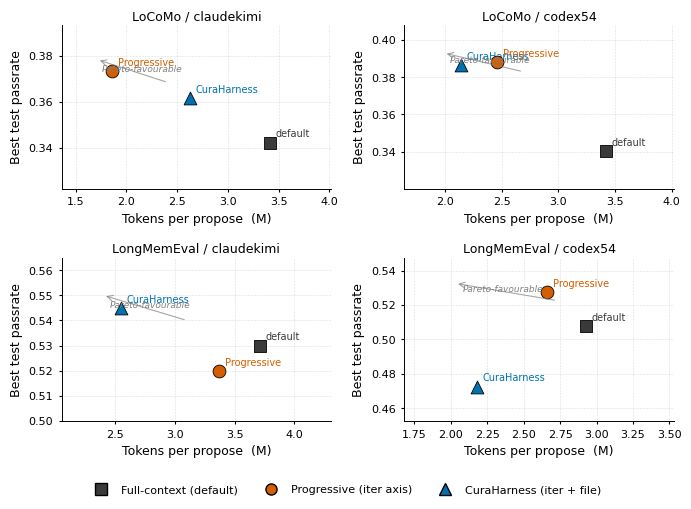
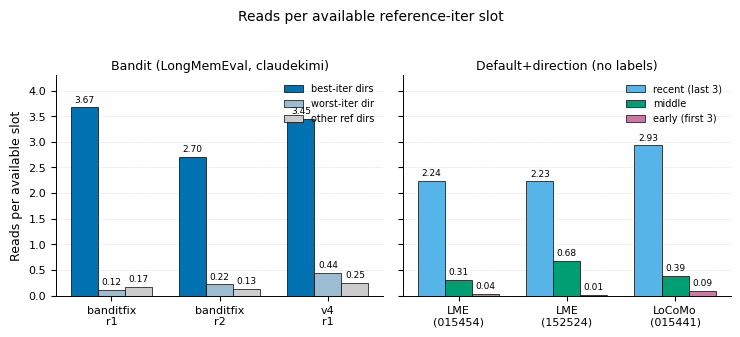

Source code (Python) for these figures, in order:
"""Generate Experiment-section figures for CuraHarness paper.

All numbers are pulled verbatim from
    docs/EXPERIMENT_INSIGHTS.md
    docs/experiment_detail.md
of the MemoMemo repo (see paper README for the docs commit pinned).

Three figures:
    pareto_cost_quality.pdf   -- 2x2 cost-vs-test scatter
    breakthrough_rate.pdf     -- per-iter breakthrough rate by budget tier
    read_concentration.pdf    -- read distribution (bandit vs default+direction)
"""

from __future__ import annotations

import matplotlib.pyplot as plt
import numpy as np
from matplotlib.lines import Line2D
from matplotlib.patches import Patch

# --- Nature-leaning rcParams: sans-serif, editable text, vector PDFs ---------
plt.rcParams["font.family"] = "sans-serif"
plt.rcParams["font.sans-serif"] = ["Arial", "DejaVu Sans", "Liberation Sans"]
plt.rcParams["svg.fonttype"] = "none"
plt.rcParams["pdf.fonttype"] = 42
plt.rcParams["ps.fonttype"] = 42
plt.rcParams["axes.spines.top"] = False
plt.rcParams["axes.spines.right"] = False
plt.rcParams["axes.linewidth"] = 0.7
plt.rcParams["axes.labelsize"] = 9
plt.rcParams["axes.titlesize"] = 10
plt.rcParams["xtick.labelsize"] = 8
plt.rcParams["ytick.labelsize"] = 8
plt.rcParams["legend.fontsize"] = 8
plt.rcParams["legend.frameon"] = False
plt.rcParams["figure.dpi"] = 150

# Okabe-Ito colorblind-safe palette
C_DEFAULT = "#3a3a3a"      # dark grey for default
C_BANDIT = "#0072B2"        # blue
C_PROGRESSIVE = "#D55E00"   # vermilion
C_RECENT = "#56B4E9"        # sky-blue
C_MIDDLE = "#009E73"        # bluish-green
C_EARLY = "#CC79A7"         # mauve


# ============================================================================
# Figure 1: Pareto cost vs quality
# ============================================================================
def fig_pareto():
    """4-panel scatter of total/propose vs best test, one per (bench, proposer)."""
    # (cell name, [(policy, total_per_propose_M, best_test)])
    cells = [
        ("LoCoMo / claudekimi", [
            ("default", 3.42, 0.3423),
            ("bandit", 2.63, 0.3616),
            ("progressive", 1.86, 0.3734),
        ]),
        ("LoCoMo / codex54", [
            ("default", 3.42, 0.3402),
            ("bandit", 2.14, 0.3865),
            ("progressive", 2.46, 0.3879),
        ]),
        ("LongMemEval / claudekimi", [
            ("default", 3.71, 0.5300),
            ("bandit", 2.55, 0.5450),
            ("progressive", 3.37, 0.5200),
        ]),
        ("LongMemEval / codex54", [
            ("default", 2.93, 0.5075),
            ("bandit", 2.18, 0.4725),
            ("progressive", 2.66, 0.5275),
        ]),
    ]

    style = {
        "default": dict(color=C_DEFAULT, marker="s", label="Full-context (default)",
                         short="default"),
        "progressive": dict(color=C_PROGRESSIVE, marker="o", label="Progressive (iter axis)",
                             short="Progressive"),
        "bandit": dict(color=C_BANDIT, marker="^", label="CuraHarness (iter + file)",
                        short="CuraHarness"),
    }

    fig, axes = plt.subplots(2, 2, figsize=(7.0, 5.0), sharex=False, sharey=False)
    for ax, (title, points) in zip(axes.flat, cells):
        # arrow showing "favourable" direction (upper-left)
        for policy, x, y in points:
            s = style[policy]
            ax.scatter(x, y, s=85, edgecolor="black", linewidths=0.6,
                       zorder=3, color=s["color"], marker=s["marker"])
            ax.annotate(s["short"], xy=(x, y), xytext=(4, 4),
                        textcoords="offset points", fontsize=7,
                        color=s["color"])
        # find pareto frontier among the three points
        xs = [p[1] for p in points]
        ys = [p[2] for p in points]
        # compute pareto-favorable corner (lowest x, highest y of the 3)
        pareto_x = min(xs) - 0.15
        pareto_y = max(ys) + 0.005
        ax.annotate("", xy=(pareto_x, pareto_y),
                    xytext=(pareto_x + 0.7, pareto_y - 0.01),
                    arrowprops=dict(arrowstyle="->", color="grey",
                                    lw=0.8, alpha=0.7))
        ax.text(pareto_x + 0.05, pareto_y - 0.005, "Pareto-favourable",
                fontsize=6.5, color="grey", style="italic")

        ax.set_title(title, fontsize=9, pad=4)
        ax.set_xlabel("Tokens per propose  (M)")
        ax.set_ylabel("Best test passrate")
        ax.grid(True, ls=":", lw=0.4, color="grey", alpha=0.5)
        ax.set_xlim(min(xs) - 0.5, max(xs) + 0.6)
        ax.set_ylim(min(ys) - 0.02, max(ys) + 0.02)
        ax.tick_params(axis="both", which="both", length=2.5)

    handles = [Line2D([0], [0], marker=s["marker"], color="w",
                       markerfacecolor=s["color"], markeredgecolor="black",
                       markersize=8, label=s["label"])
               for s in style.values()
               if "label" in s]
    fig.legend(handles=handles, loc="lower center", ncol=3,
               bbox_to_anchor=(0.5, -0.02), fontsize=8)
    fig.tight_layout(rect=[0, 0.04, 1, 1])
    fig.savefig("pareto_cost_quality.pdf", bbox_inches="tight")
    fig.savefig("pareto_cost_quality.svg", bbox_inches="tight")
    plt.close(fig)


# ============================================================================
# Figure 2: Breakthrough rate by budget x iter range
# ============================================================================
def fig_breakthrough_rate():
    """Grouped bar chart: warm-up (iters 1-5) vs late (iters 6-30) breakthrough rates."""
    # Counts derived from EXPERIMENT_INSIGHTS:
    #   full horizon by tier (auto-budget, n=17): low 22, med 19, high 31 (total 72)
    #     iters by tier (auto-budget): low 62, med 156, high 292 (total 510)
    #   post-iter-5 by tier: brk 3/4/31 over 17/116/292 iters
    #   warm-up by tier (full - post5): brk 19/15/0 over 45/40/0 iters
    groups = {
        "Warm-up\n(iters 1-5)": {
            "low": (19, 45),
            "medium": (15, 40),
            "high": (0, 0),     # no exposure
        },
        "Late horizon\n(iters 6-30)": {
            "low": (3, 17),
            "medium": (4, 116),
            "high": (31, 292),
        },
    }
    tiers = ["low", "medium", "high"]
    colors = {
        "low":     "#9ecae1",
        "medium":  "#4292c6",
        "high":    "#08519c",
    }

    fig, ax = plt.subplots(figsize=(5.6, 3.4))
    width = 0.24
    xs = np.arange(len(groups))
    for i, tier in enumerate(tiers):
        rates = []
        labels = []
        for grp, vals in groups.items():
            brk, n = vals[tier]
            rate = (brk / n * 100) if n > 0 else np.nan
            rates.append(rate)
            labels.append(f"{brk}/{n}")
        offset = (i - 1) * width
        bars = ax.bar(xs + offset, rates, width=width,
                       color=colors[tier], edgecolor="black",
                       linewidth=0.5, label=tier)
        # annotate counts above bars; for NaN show "no exp."
        for j, (b, lbl, r) in enumerate(zip(bars, labels, rates)):
            if np.isnan(r):
                ax.text(b.get_x() + b.get_width() / 2, 1.0,
                        "no\nexposure", ha="center", va="bottom",
                        fontsize=6.5, color="grey", style="italic")
            else:
                ax.text(b.get_x() + b.get_width() / 2, r + 0.6,
                        lbl, ha="center", va="bottom", fontsize=6.5,
                        color="black")

    ax.set_xticks(xs)
    ax.set_xticklabels(list(groups.keys()))
    ax.set_ylabel("Per-iter breakthrough rate  (%)")
    ax.set_ylim(0, max(50, ax.get_ylim()[1]))
    ax.legend(title="Budget tier", loc="upper right",
              ncol=1, fontsize=7.5, title_fontsize=8)
    ax.grid(True, axis="y", ls=":", lw=0.4, color="grey", alpha=0.5)
    ax.set_axisbelow(True)
    fig.tight_layout()
    fig.savefig("breakthrough_rate.pdf", bbox_inches="tight")
    fig.savefig("breakthrough_rate.svg", bbox_inches="tight")
    plt.close(fig)


# ============================================================================
# Figure 3: Read concentration -- bandit best/worst/other vs default+dir recency
# ============================================================================
def fig_read_concentration():
    """Two-panel grouped bar: bandit best-tag concentration | default+dir recency bias."""
    # Left panel: bandit reads/slot by bucket per run
    bandit_runs = ["banditfix\nr1", "banditfix\nr2", "v4\nr1"]
    bandit_data = {
        "best-iter dirs":  [3.67, 2.70, 3.45],
        "worst-iter dir":  [0.12, 0.22, 0.44],
        "other ref dirs":  [0.17, 0.13, 0.25],
    }
    # Right panel: default+direction reads/slot by recency bucket per run
    dd_runs = ["LME\n(015454)", "LME\n(152524)", "LoCoMo\n(015441)"]
    dd_data = {
        "recent (last 3)":  [2.24, 2.23, 2.93],
        "middle":           [0.31, 0.68, 0.39],
        "early (first 3)":  [0.04, 0.01, 0.09],
    }

    fig, axes = plt.subplots(1, 2, figsize=(7.5, 3.3), sharey=True)

    # Left
    ax = axes[0]
    width = 0.25
    xs = np.arange(len(bandit_runs))
    bandit_colors = {
        "best-iter dirs":  C_BANDIT,
        "worst-iter dir":  "#9bbcd1",
        "other ref dirs":  "#cccccc",
    }
    for i, (label, vals) in enumerate(bandit_data.items()):
        offset = (i - 1) * width
        bars = ax.bar(xs + offset, vals, width=width,
                       color=bandit_colors[label], edgecolor="black",
                       linewidth=0.5, label=label)
        for b, v in zip(bars, vals):
            ax.text(b.get_x() + b.get_width() / 2, v + 0.06,
                    f"{v:.2f}", ha="center", va="bottom",
                    fontsize=6.5, color="black")
    ax.set_xticks(xs)
    ax.set_xticklabels(bandit_runs)
    ax.set_ylabel("Reads per available slot")
    ax.set_title("Bandit (LongMemEval, claudekimi)", fontsize=9, pad=4)
    ax.legend(loc="upper right", fontsize=7)
    ax.set_ylim(0, 4.3)
    ax.grid(True, axis="y", ls=":", lw=0.4, color="grey", alpha=0.5)
    ax.set_axisbelow(True)

    # Right
    ax = axes[1]
    xs = np.arange(len(dd_runs))
    dd_colors = {
        "recent (last 3)":  C_RECENT,
        "middle":           C_MIDDLE,
        "early (first 3)":  C_EARLY,
    }
    for i, (label, vals) in enumerate(dd_data.items()):
        offset = (i - 1) * width
        bars = ax.bar(xs + offset, vals, width=width,
                       color=dd_colors[label], edgecolor="black",
                       linewidth=0.5, label=label)
        for b, v in zip(bars, vals):
            ax.text(b.get_x() + b.get_width() / 2, v + 0.06,
                    f"{v:.2f}", ha="center", va="bottom",
                    fontsize=6.5, color="black")
    ax.set_xticks(xs)
    ax.set_xticklabels(dd_runs)
    ax.set_title("Default+direction (no labels)", fontsize=9, pad=4)
    ax.legend(loc="upper right", fontsize=7)
    ax.set_ylim(0, 4.3)
    ax.grid(True, axis="y", ls=":", lw=0.4, color="grey", alpha=0.5)
    ax.set_axisbelow(True)

    fig.suptitle("Reads per available reference-iter slot", fontsize=10, y=1.02)
    fig.tight_layout()
    fig.savefig("read_concentration.pdf", bbox_inches="tight")
    fig.savefig("read_concentration.svg", bbox_inches="tight")
    plt.close(fig)


if __name__ == "__main__":
    fig_pareto()
    fig_read_concentration()
    # fig_breakthrough_rate() retained for reference but not referenced in
    # the current Experiments section -- the warm-up vs late narrative was
    # dropped because data does not support a "low/medium still useful
    # after iter 5" claim (medium hits 3.4% post-iter-5).
    print("Generated: pareto_cost_quality.pdf, read_concentration.pdf")
